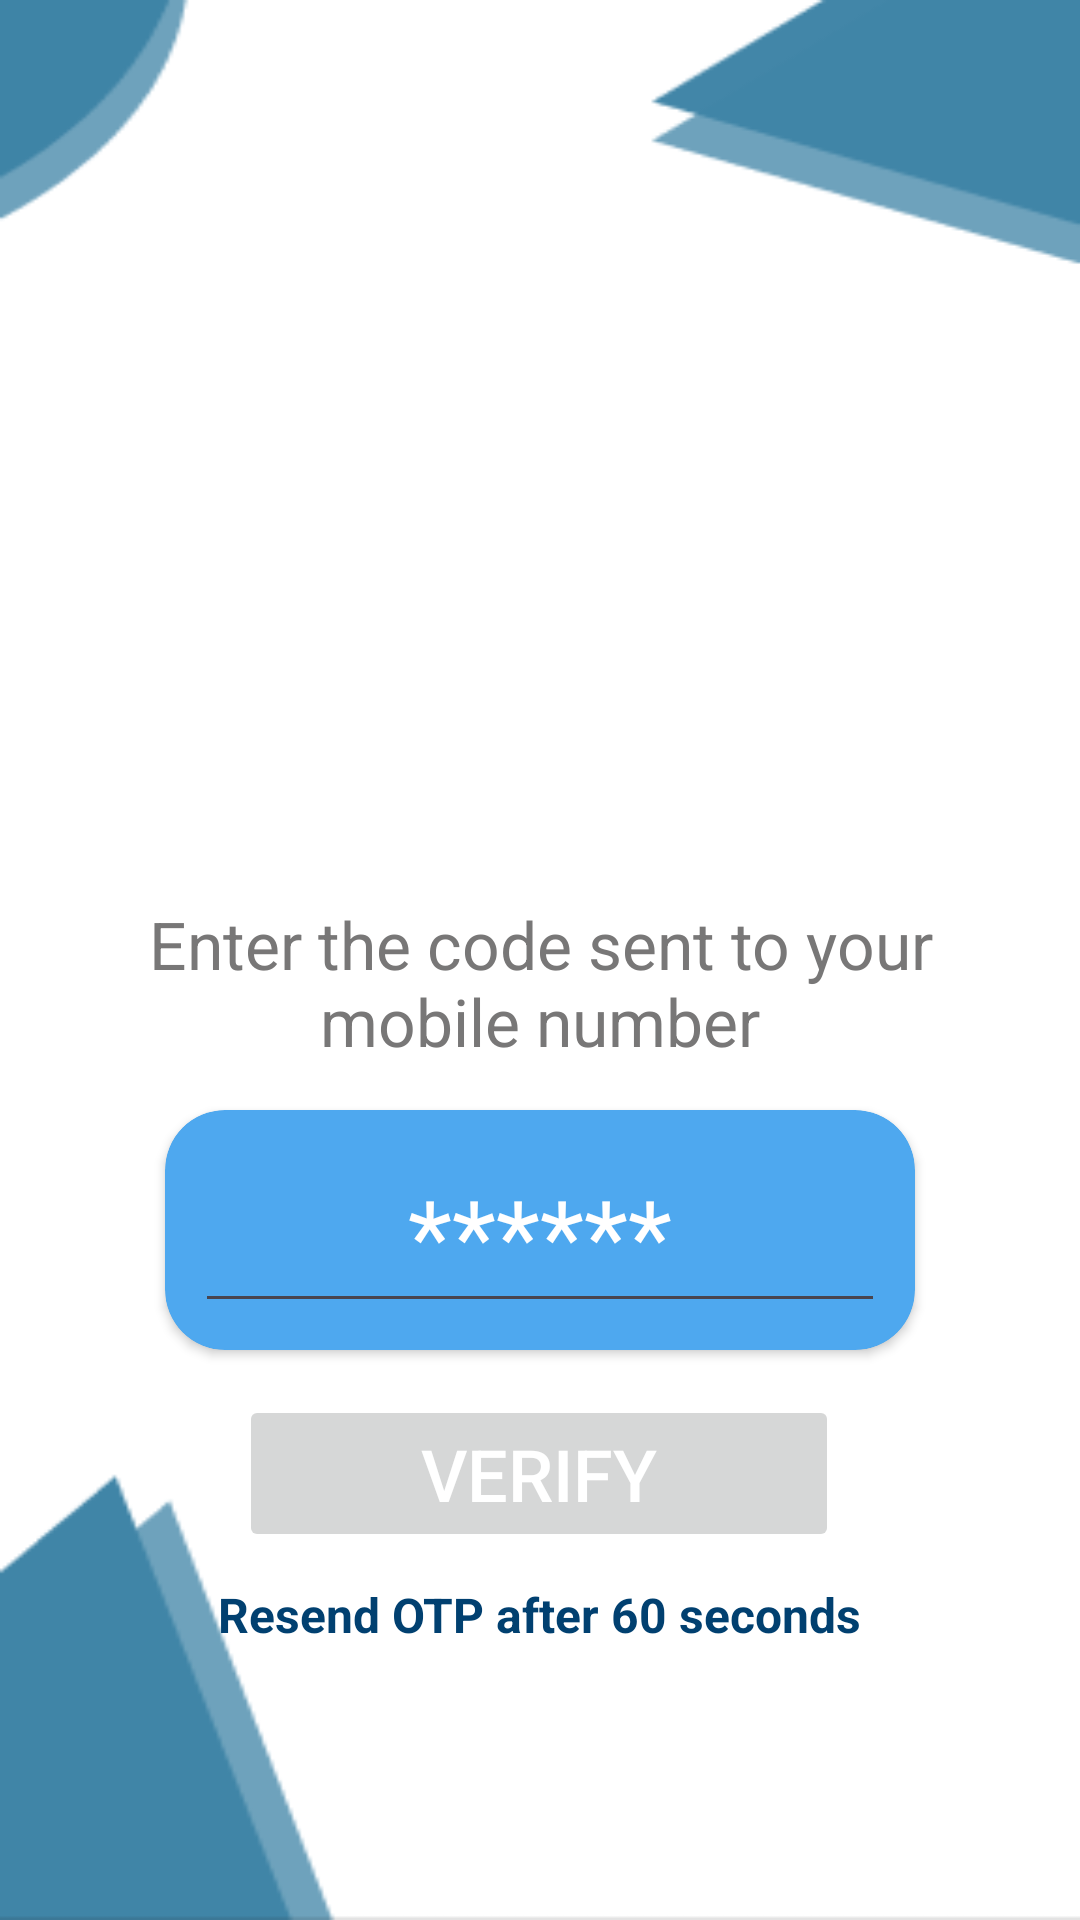

This screen was rendered from an Android layout file. Write that file and the resources it references.
<!-- AndroidManifest.xml: application theme Theme.NGOConnectApp -->
<!-- res/layout/activity_otp.xml -->
<?xml version="1.0" encoding="utf-8"?>
<androidx.constraintlayout.widget.ConstraintLayout xmlns:android="http://schemas.android.com/apk/res/android"
    xmlns:app="http://schemas.android.com/apk/res-auto"
    xmlns:tools="http://schemas.android.com/tools"
    android:layout_width="match_parent"
    android:layout_height="match_parent"
    android:background="@drawable/ngoregisterpage"
    tools:context=".OtpActivity">


    <ImageView
        android:id="@+id/imageView3"
        android:layout_width="200dp"
        android:layout_height="180dp"
        android:layout_marginTop="110dp"
        android:src="@drawable/otpicon"
        app:layout_constraintEnd_toEndOf="parent"
        app:layout_constraintStart_toStartOf="parent"
        app:layout_constraintTop_toTopOf="parent" />

    <TextView
        android:id="@+id/textView4"
        android:layout_width="300dp"
        android:layout_height="wrap_content"
        android:layout_marginTop="10dp"
        android:text="@string/enter_code"
        android:textAlignment="center"
        android:textColor="#787777"
        android:textSize="22sp"
        app:layout_constraintBottom_toTopOf="@+id/cardView2"
        app:layout_constraintEnd_toEndOf="parent"
        app:layout_constraintStart_toStartOf="parent"
        app:layout_constraintTop_toBottomOf="@+id/imageView3" />

    <androidx.cardview.widget.CardView
        android:id="@+id/cardView2"
        android:layout_width="250dp"
        android:layout_height="80dp"
        android:layout_marginTop="15dp"
        app:cardBackgroundColor="#4EA8EF"
        app:cardCornerRadius="20dp"
        app:layout_constraintBottom_toTopOf="@+id/btnverify"
        app:layout_constraintEnd_toEndOf="parent"
        app:layout_constraintStart_toStartOf="parent"
        app:layout_constraintTop_toBottomOf="@+id/textView4">

        <EditText
            android:id="@+id/verificationCode"
            android:layout_width="match_parent"
            android:layout_height="wrap_content"
            android:layout_gravity="center_vertical"
            android:textColor="@color/white"
            android:layout_marginLeft="10dp"
            android:layout_marginRight="10dp"
            android:hint="******"
            android:gravity="center"
            android:textColorHint="@color/white"
            android:singleLine="true"
            android:textSize="34sp" />

        <ProgressBar
            android:id="@+id/progressBar2"
            style="?android:attr/progressBarStyle"
            android:layout_width="wrap_content"
            android:layout_height="wrap_content"
            android:indeterminate="true"
            android:layout_gravity="center"
            android:indeterminateTint="#FFFFFF"
            android:visibility="invisible" />
    </androidx.cardview.widget.CardView>

    <Button
        android:id="@+id/btnverify"
        android:layout_width="200dp"
        android:layout_height="wrap_content"
        android:layout_marginTop="15dp"
        android:text="Verify"
        android:textColor="@color/white"
        android:textSize="24sp"
        android:enabled="false"
        app:layout_constraintEnd_toEndOf="parent"
        app:layout_constraintHorizontal_bias="0.497"
        app:layout_constraintStart_toStartOf="parent"
        app:layout_constraintTop_toBottomOf="@+id/cardView2" />

    <TextView
        android:id="@+id/btnResend"
        android:layout_width="wrap_content"
        android:layout_height="wrap_content"
        android:layout_marginTop="10dp"
        android:text="@string/resendotp"
        android:textColor="@color/item_text_color"
        android:textSize="16sp"
        android:textStyle="bold"
        app:layout_constraintEnd_toEndOf="parent"
        app:layout_constraintStart_toStartOf="parent"
        app:layout_constraintTop_toBottomOf="@+id/btnverify" />


</androidx.constraintlayout.widget.ConstraintLayout>
<!-- resources referenced by this layout -->
<resources>
  <color name="item_text_color">#014070</color>
  <color name="white">#FFFFFFFF</color>
  <!-- drawable ngoregisterpage: jpg bitmap (drawable, 5051 bytes) -->
  <string name="enter_code">Enter the code sent to your mobile number</string>
  <string name="resendotp">Resend OTP after 60 seconds</string>
  <style name="Theme.NGOConnectApp" parent="Base.Theme.NGOConnectApp" />
  <style name="Base.Theme.NGOConnectApp" parent="Theme.Material3.DayNight.NoActionBar">
          
           <item name="colorPrimary">@color/bg_color</item>
          <item name="android:statusBarColor">@color/bg_color</item>
          <item name="android:textColor">@color/black_shade</item>
          <item name="android:textColorPrimary">@color/black</item>
          <item name="android:textColorHint">@color/grey</item>
      </style>
  <color name="bg_color">#095c94</color>
  <color name="black_shade">#2b2a2a</color>
  <color name="black">#FF000000</color>
  <color name="grey">#7d7d7c</color>
</resources>
